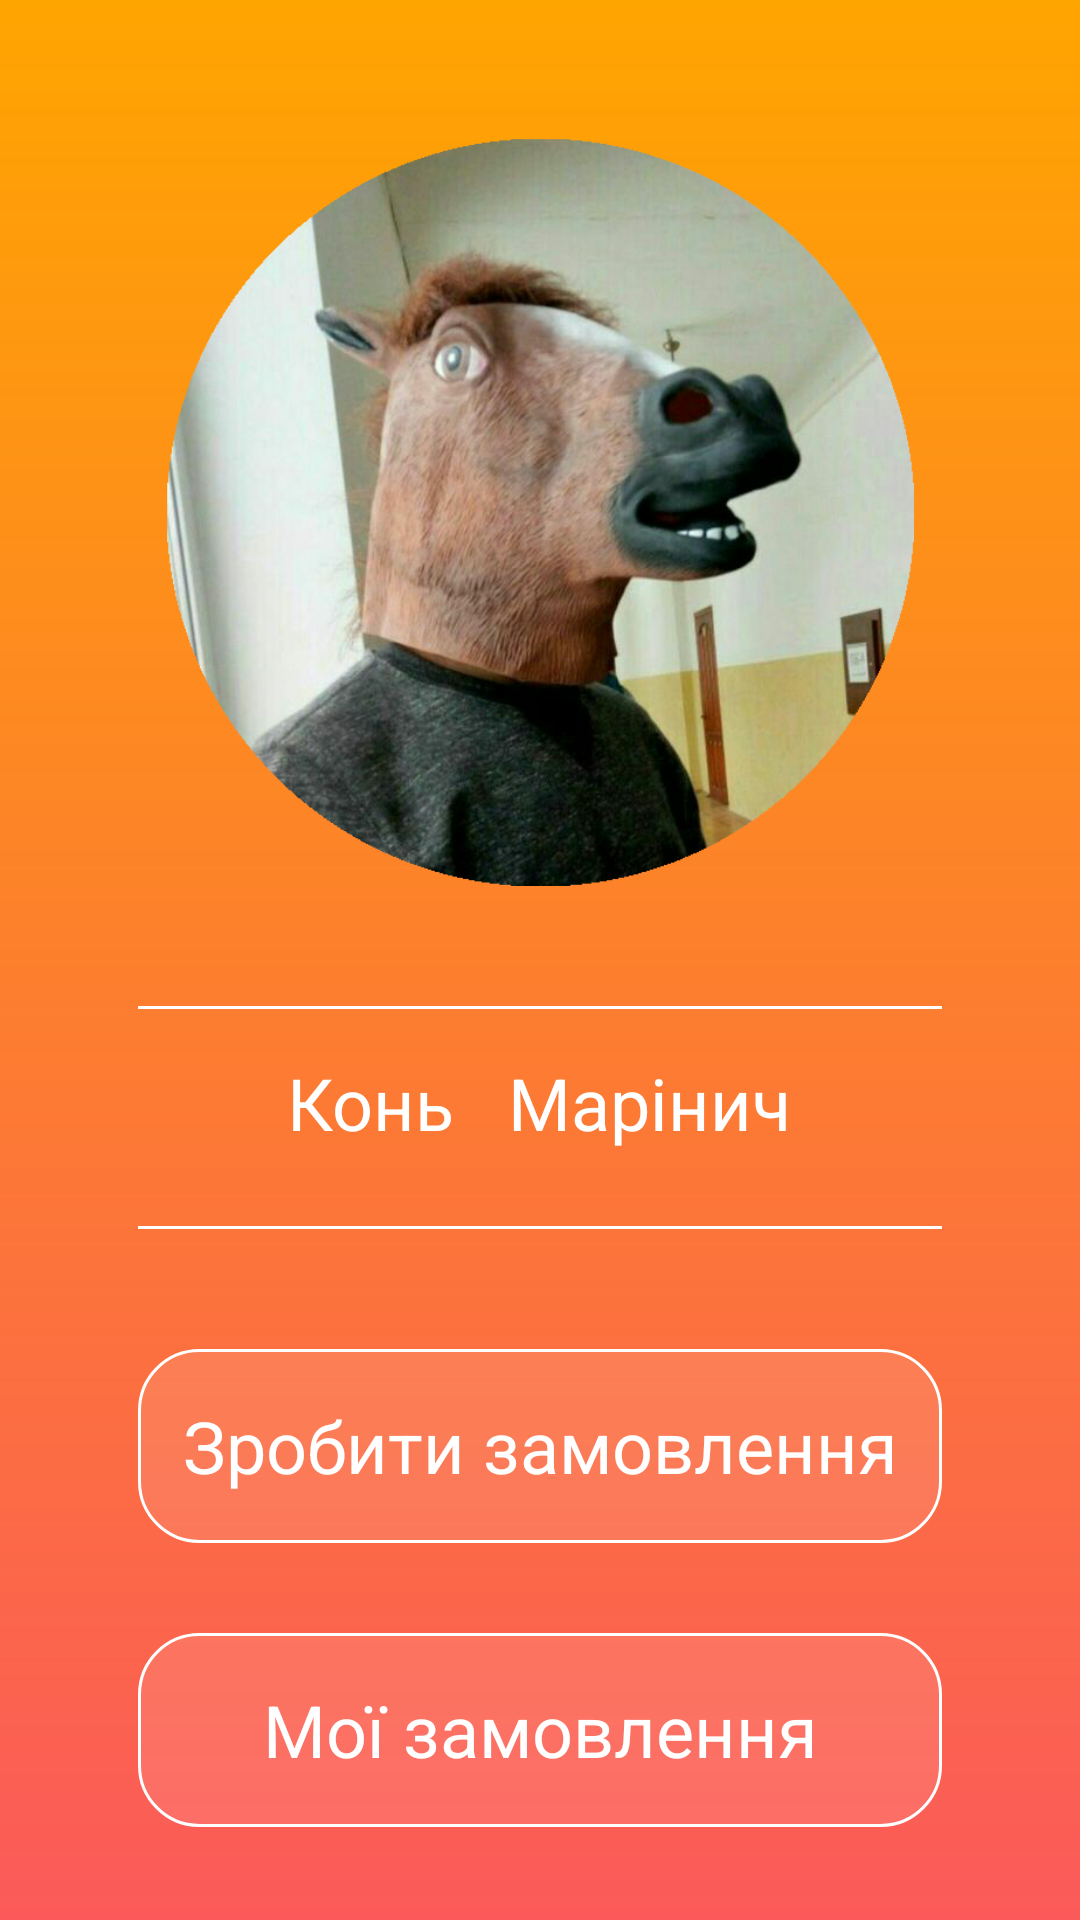

Here is an Android app screen rendered from its layout file. Give the layout XML and the strings, colors and styles it references.
<!-- AndroidManifest.xml: application theme AppTheme -->
<!-- res/layout/activity_main.xml -->
<?xml version="1.0" encoding="utf-8"?>
<android.support.constraint.ConstraintLayout xmlns:android="http://schemas.android.com/apk/res/android"
    xmlns:app="http://schemas.android.com/apk/res-auto"
    xmlns:tools="http://schemas.android.com/tools"
    android:layout_width="match_parent"
    android:layout_height="match_parent"
    android:background="@drawable/gradient_main_background"
    tools:context=".MainActivity">

<ScrollView

    android:layout_width="match_parent"
    android:layout_height="match_parent"
    android:fillViewport="true">

    <LinearLayout
        android:id="@+id/linearLayout"
        android:layout_width="match_parent"
        android:layout_height="0dp"
        android:orientation="vertical"
        android:padding="16dp"
        app:layout_constraintBottom_toBottomOf="parent"
        app:layout_constraintEnd_toEndOf="parent"
        app:layout_constraintTop_toTopOf="parent"
        tools:ignore="MissingConstraints">

        <ImageView
            android:layout_width="match_parent"
            android:layout_height="300dp"
            android:layout_gravity="center_horizontal"
            android:layout_weight="4"
            android:padding="30dp"
            android:src="@drawable/horse" />

        <LinearLayout
            android:layout_width="match_parent"
            android:layout_height="wrap_content"
            android:layout_gravity="center_horizontal"
            android:layout_marginLeft="30dp"
            android:layout_marginRight="30dp"
            android:orientation="vertical">

            <TextView
                android:id="@+id/line2"
                style="@style/WhiteLine"
                android:layout_marginTop="10dp"
                android:layout_weight="0" />

            <TextView

                android:id="@+id/name"
               style="@style/TextStyle"
                android:layout_margin="15dp"
                android:layout_weight="1"
                android:text="Конь   Марінич"
                android:textSize="24sp" />

            <TextView
                android:id="@+id/line1"
                style="@style/WhiteLine"
                android:layout_marginTop="10dp"
                android:layout_weight="0"/>

        </LinearLayout>

        <Button

            android:id="@+id/makeOrder"
            style="@style/ButtonStyle"
            android:layout_width="match_parent"
            android:layout_height="60dp"
            android:layout_gravity="center_horizontal"
            android:layout_marginLeft="30dp"
            android:layout_marginTop="40dp"
            android:layout_marginRight="30dp"
            android:layout_weight="2"
            android:text="Зробити замовлення" />

        <Button

            android:id="@+id/myOrders"
            style="@style/ButtonStyle"
            android:layout_width="match_parent"
            android:layout_height="60dp"
            android:layout_gravity="center_horizontal"
            android:layout_marginLeft="30dp"
            android:layout_marginTop="10dp"
            android:layout_marginRight="30dp"
            android:layout_marginBottom="15dp"
            android:layout_weight="2"
            android:text="Мої замовлення" />

    </LinearLayout>

</ScrollView>

</android.support.constraint.ConstraintLayout>
<!-- resources referenced by this layout -->
<resources>
  <!-- drawable gradient_main_background (drawable) -->
  <?xml version="1.0" encoding="utf-8"?>
  <shape xmlns:android="http://schemas.android.com/apk/res/android">
  
      <gradient
          android:type="linear"
          android:startColor="#d6fa3a3a"
          android:endColor="#FFA500"
          android:angle="90"
          >
      </gradient>
  
  </shape>
  <!-- drawable horse: png bitmap (drawable, 376832 bytes) -->
  <style name="ButtonStyle" parent="Base.Theme.AppCompat.Light">
          <item name="android:background">@drawable/fields</item>
          <item name="android:layout_height">55dp</item>
          <item name="android:layout_width">320dp</item>
          <item name="android:layout_marginBottom">20dp</item>
          <item name="android:layout_marginTop">20dp</item>
          <item name="android:layout_gravity">center_horizontal</item>
          <item name="android:textSize">24sp</item>
          <item name="android:textAllCaps">false</item>
          <item name="android:textColor">#FFFFFF</item>
  
      </style>
  <style name="TextStyle" parent="Theme.AppCompat.Light">
          <item name="android:textColor">#FFFFFF</item>
          <item name="android:layout_width">wrap_content</item>
          <item name="android:layout_height">wrap_content</item>
          <item name="android:layout_gravity">center_horizontal</item>
          <item name="android:textAllCaps">false</item>
      </style>
  <style name="WhiteLine" parent="Base.Theme.AppCompat.Light">
          <item name="android:layout_width">match_parent</item>
          <item name="android:layout_height">1dp</item>
          <item name="android:layout_gravity">center_horizontal</item>
          <item name="android:background">#FFFFFF</item>
      </style>
  <style name="AppTheme" parent="Theme.AppCompat.Light.NoActionBar">
          
          <item name="colorPrimary">@color/colorPrimary</item>
          <item name="colorPrimaryDark">@color/colorPrimaryDark</item>
          <item name="colorAccent">@color/colorAccent</item>
      </style>
  <!-- drawable fields (drawable) -->
  <?xml version="1.0" encoding="utf-8"?>
  <selector xmlns:android="http://schemas.android.com/apk/res/android">
  
      <item android:state_pressed="true">
          <shape android:shape="rectangle">
              <corners android:radius="20dip"/>
              <stroke android:width="1dip" android:color="#FFFFFF" />
              <solid
                  android:color="#1affffff">
              </solid>
          </shape>
      </item>
  
      <item android:state_focused="true">
          <shape android:shape="rectangle">
              <corners android:radius="20dip"/>
              <stroke android:width="1dip" android:color="#FFFFFF" />
              <solid
                  android:color="#1affffff">
              </solid>
          </shape>
      </item>
      <item>
          <shape android:shape="rectangle">
              <corners android:radius="20dip"/>
              <stroke android:width="1dip" android:color="#FFFFFF" />
              <solid
                  android:color="#1affffff">
              </solid>
          </shape>
      </item>
  </selector>
  <color name="colorPrimary">#ffa500</color>
  <color name="colorPrimaryDark">#e39201</color>
  <color name="colorAccent">#D81B60</color>
</resources>
